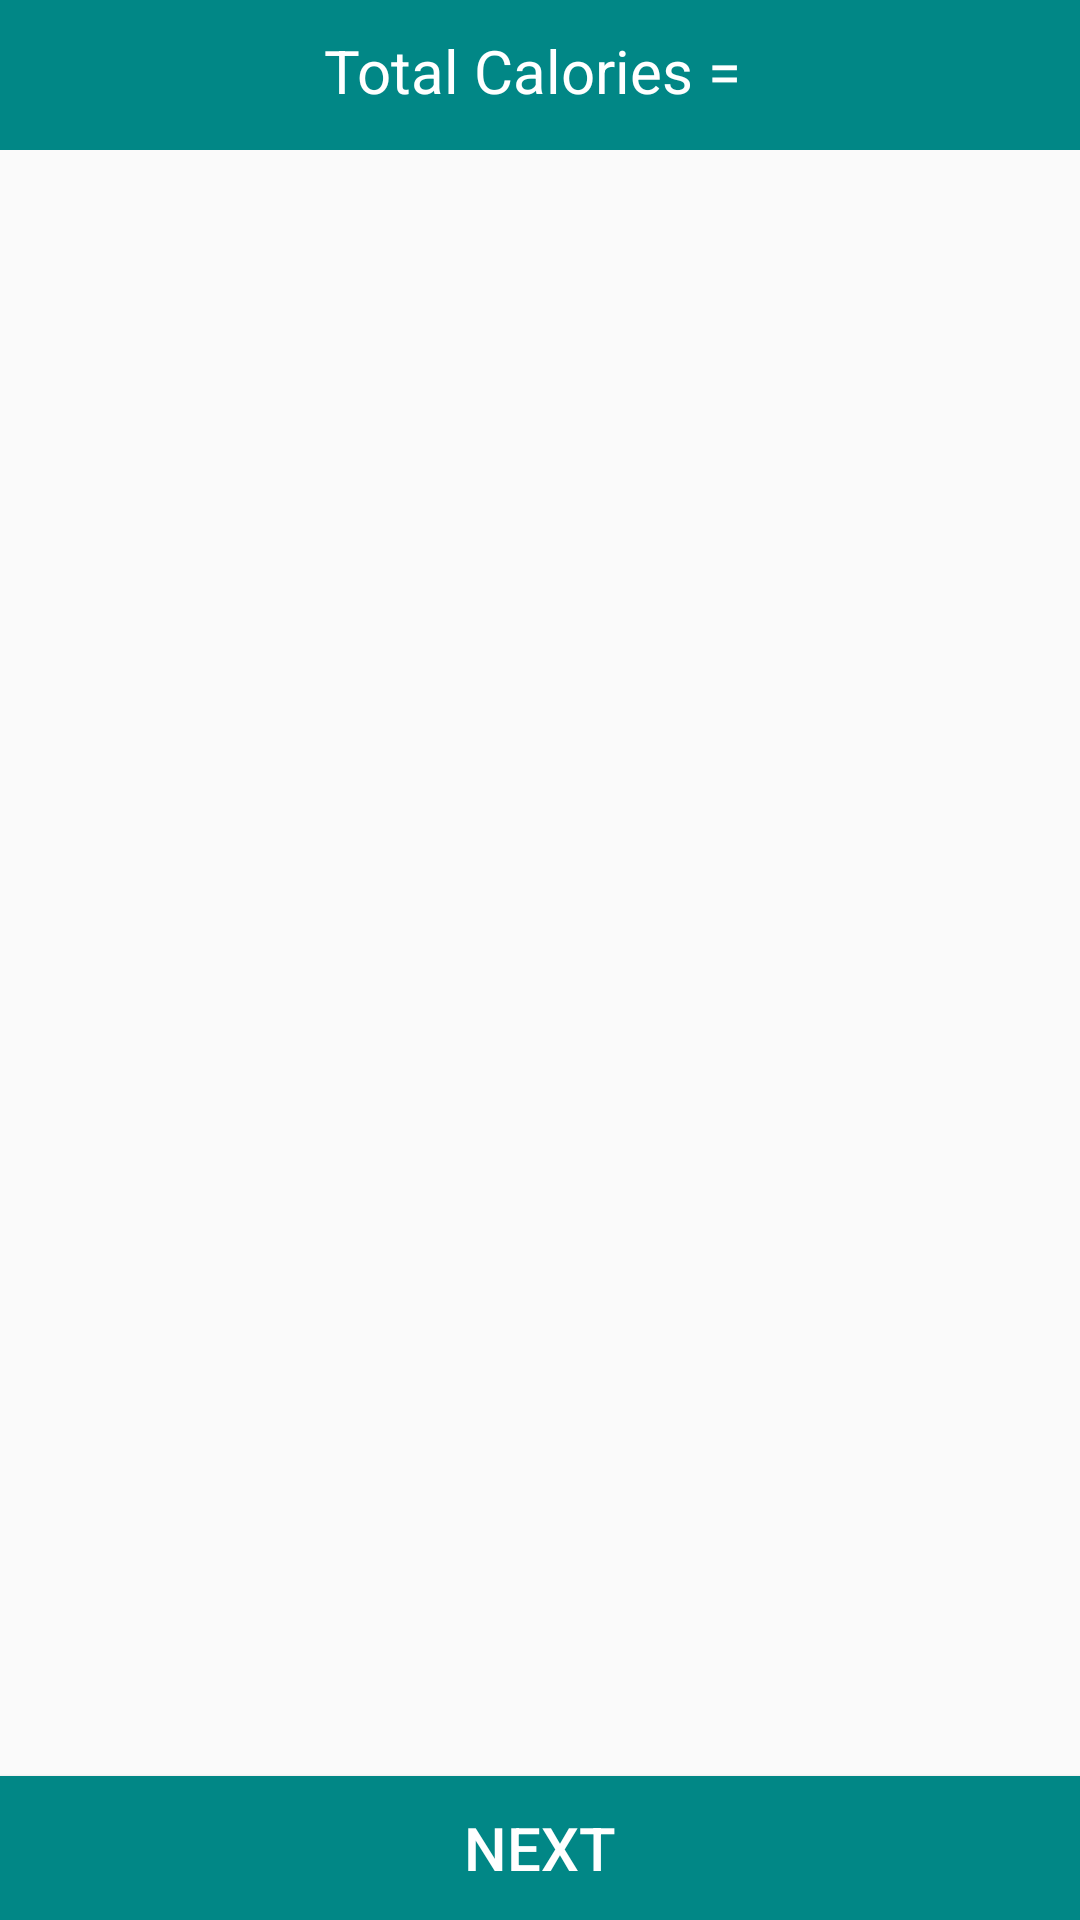

Here is an Android app screen rendered from its layout file. Give the layout XML and the strings, colors and styles it references.
<!-- AndroidManifest.xml: application theme Theme.CaloriesApp -->
<!-- res/layout/activity_cart.xml -->
<?xml version="1.0" encoding="utf-8"?>
<RelativeLayout xmlns:android="http://schemas.android.com/apk/res/android"
    xmlns:app="http://schemas.android.com/apk/res-auto"
    xmlns:tools="http://schemas.android.com/tools"
    android:layout_width="match_parent"
    android:layout_height="match_parent"
    tools:context=".Activities.CartActivity">

    <RelativeLayout
        android:id="@+id/rl11"
        android:layout_width="match_parent"
        android:layout_height="50dp"
        android:layout_alignParentTop="true"
        android:background="@color/teal_700">

        <TextView
            android:id="@+id/total_calories"
            android:layout_width="match_parent"
            android:layout_height="wrap_content"
            android:layout_marginTop="10dp"
            android:text="Total Calories = "
            android:textAlignment="center"
            android:textColor="@android:color/white"
            android:textSize="20dp" />

    </RelativeLayout>

    <TextView
        android:id="@+id/msg1"
        android:layout_width="match_parent"
        android:layout_height="wrap_content"
        android:textColor="@color/purple_500"
        android:layout_marginStart="10dp"
        android:textAlignment="center"
        android:layout_centerVertical="true"
        android:text="Congratulation your final daily calculation has been save succeessfully. Soon you will recieved more info"
        android:textSize="20dp"
        android:visibility="gone"
        />

    <androidx.recyclerview.widget.RecyclerView
        android:id="@+id/cart_list"
        android:layout_width="match_parent"
        android:layout_height="match_parent"
        android:layout_below="@+id/rl11"
        android:layout_above="@+id/next_process_btn">

    </androidx.recyclerview.widget.RecyclerView>

    <Button
        android:id="@+id/next_process_btn"
        android:layout_width="match_parent"
        android:layout_height="wrap_content"
        android:layout_alignParentBottom="true"
        android:background="@drawable/buttons"
        android:text="Next"
        android:textColor="@android:color/white"
        android:textSize="20dp" />


</RelativeLayout>
<!-- resources referenced by this layout -->
<resources>
  <color name="purple_500">#FF6200EE</color>
  <color name="teal_700">#FF018786</color>
  <!-- drawable buttons (drawable) -->
  <?xml version="1.0" encoding="utf-8"?>
  <shape xmlns:android="http://schemas.android.com/apk/res/android">
   <solid
       android:color="@color/teal_700"
       >
       <corners
           android:radius="15dp"
           >
  
       </corners>
   </solid>
  </shape>
  <style name="Theme.CaloriesApp" parent="Theme.AppCompat.Light.NoActionBar">
          
          <item name="colorPrimary">@color/purple_500</item>
          <item name="colorPrimaryVariant">@color/purple_700</item>
          <item name="colorOnPrimary">@color/white</item>
          
          <item name="colorSecondary">@color/teal_200</item>
          <item name="colorSecondaryVariant">@color/teal_700</item>
          <item name="colorOnSecondary">@color/black</item>
          
          <item name="android:statusBarColor" tools:targetApi="l">?attr/colorSecondaryVariant</item>
          
      </style>
  <color name="purple_700">#FF3700B3</color>
  <color name="white">#FFFFFFFF</color>
  <color name="teal_200">#FF03DAC5</color>
  <color name="black">#FF000000</color>
</resources>
